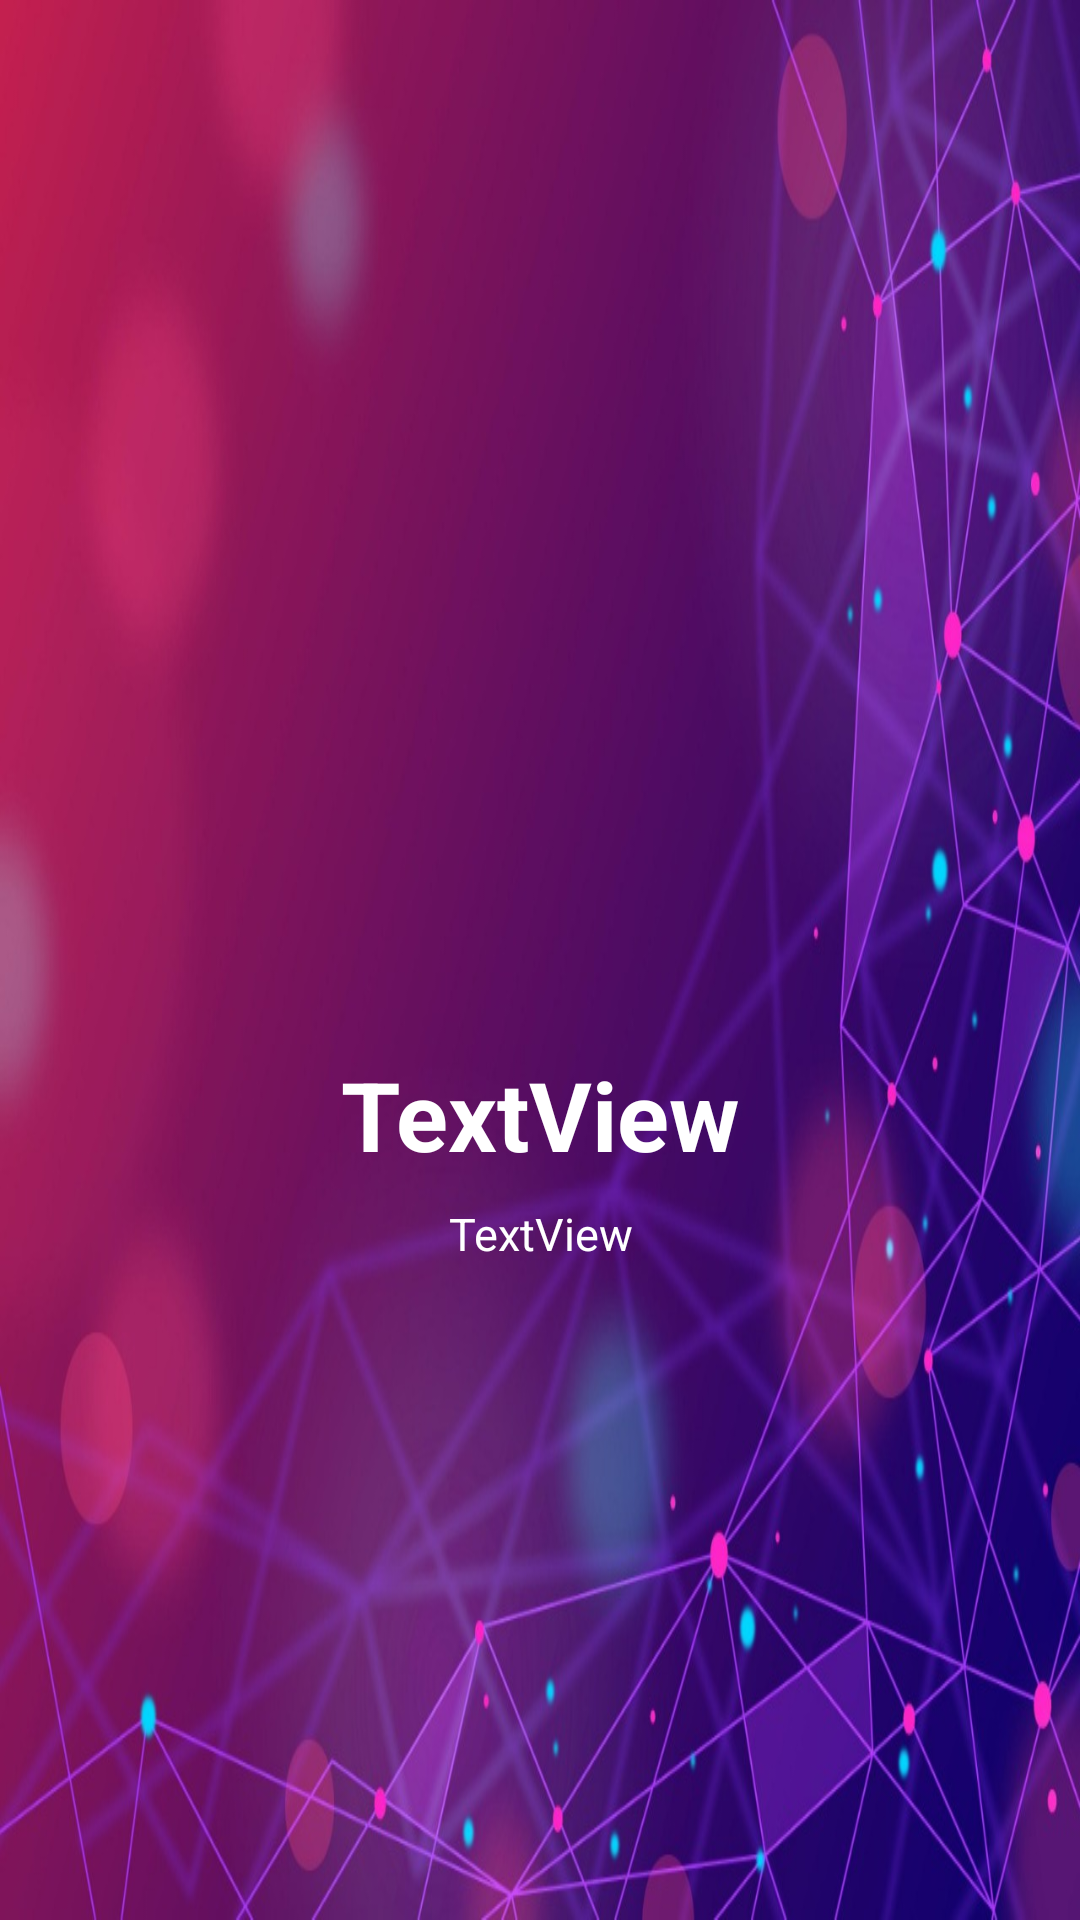

Android layout source for this screen:
<!-- AndroidManifest.xml: application theme AppTheme -->
<!-- res/layout/layout_screen.xml -->
<?xml version="1.0" encoding="utf-8"?>
<androidx.constraintlayout.widget.ConstraintLayout xmlns:android="http://schemas.android.com/apk/res/android"
    android:layout_width="match_parent"
    android:layout_height="match_parent"
    xmlns:app="http://schemas.android.com/apk/res-auto"
    xmlns:tools="http://schemas.android.com/tools"
    android:background="@drawable/intro_back5"
    >

    <androidx.constraintlayout.widget.Guideline
        android:id="@+id/guidline"
        android:layout_width="wrap_content"
        android:layout_height="wrap_content"
        android:orientation="horizontal"
        app:layout_constraintGuide_percent="0.58"/>
    <TextView
        android:id="@+id/intro_title"
        android:layout_width="wrap_content"
        android:layout_height="wrap_content"
        android:layout_marginStart="16dp"
        android:layout_marginLeft="16dp"
        android:layout_marginRight="16dp"
        android:layout_marginEnd="16dp"
        android:text="TextView"
        android:textColor="#ffffff"
        android:textSize="32sp"
        android:textStyle="bold"
        app:layout_constraintBottom_toTopOf="@id/guidline"
        app:layout_constraintEnd_toEndOf="parent"
        app:layout_constraintStart_toStartOf="parent"
        app:layout_constraintTop_toTopOf="@id/guidline"
        app:layout_constraintVertical_bias="0.0"/>
    <TextView
        android:id="@+id/intro_description"
        android:layout_width="0dp"
        android:layout_height="wrap_content"
        android:layout_marginStart="32dp"
        android:layout_marginLeft="32dp"
        android:layout_marginTop="8dp"
        android:layout_marginEnd="32dp"
        android:layout_marginRight="32dp"
        android:layout_marginBottom="8dp"
        android:lineSpacingExtra="16dp"
        android:text="TextView"
        android:textAlignment="center"
        android:textSize="15sp"
        android:textColor="#ffffff"
        app:layout_constraintBottom_toBottomOf="parent"
        app:layout_constraintEnd_toEndOf="parent"
        app:layout_constraintHorizontal_bias="0.0"
        app:layout_constraintStart_toStartOf="parent"
        app:layout_constraintTop_toBottomOf="@id/intro_title"
        app:layout_constraintVertical_bias="0.0"/>

    <ImageView
        android:id="@+id/intro_img"
        android:layout_width="wrap_content"
        android:layout_height="wrap_content"
        android:layout_marginStart="8dp"
        android:layout_marginLeft="8dp"
        android:layout_marginRight="8dp"
        android:layout_marginEnd="8dp"
        android:layout_marginBottom="25dp"
        app:layout_constraintBottom_toTopOf="@id/intro_title"
        app:layout_constraintEnd_toEndOf="parent"
        app:layout_constraintStart_toStartOf="parent"
        tools:srcCompat="@tools:sample/avatars"/>



</androidx.constraintlayout.widget.ConstraintLayout>
<!-- resources referenced by this layout -->
<resources>
  <!-- drawable intro_back5: jpg bitmap (drawable, 121934 bytes) -->
  <style name="AppTheme" parent="Theme.AppCompat.Light.NoActionBar">
          
          <item name="colorPrimary">@color/colorPrimary</item>
          <item name="colorPrimaryDark">@color/colorPrimaryDark</item>
          <item name="colorAccent">@color/colorAccent</item>
          <item name="windowActionModeOverlay">true</item>
          <item name="actionModeStyle">@style/myActionMode</item>
      </style>
  <color name="colorPrimary">#6200EE</color>
  <color name="colorPrimaryDark">#6200EE</color>
  <color name="colorAccent">#03DAC5</color>
  <style name="myActionMode" parent="@style/Widget.AppCompat.ActionMode">
          <item name="background">@color/colorPrimary</item>
      </style>
</resources>
